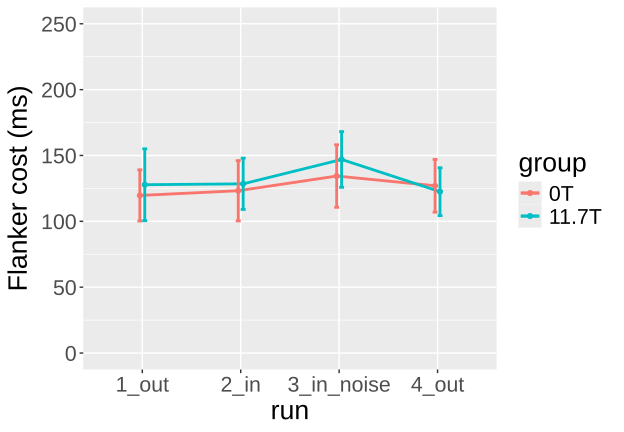

Values plotted in this chart, from the file beside it:
subject_id, run, group, flanker_congruency, mean_rt
1, 1_out, 0T, cong, 420.2
1, 1_out, 0T, incong, 540.4
1, 2_in, 0T, cong, 453.6
1, 2_in, 0T, incong, 537.2
1, 3_in_noise, 0T, cong, 444.4
1, 3_in_noise, 0T, incong, 511.7
1, 4_out, 0T, cong, 392.8
1, 4_out, 0T, incong, 493.2
2, 1_out, 0T, cong, 522.5
2, 1_out, 0T, incong, 647
2, 2_in, 0T, cong, 531.2
2, 2_in, 0T, incong, 662.4
2, 3_in_noise, 0T, cong, 492.9
2, 3_in_noise, 0T, incong, 599.5
2, 4_out, 0T, cong, 468
2, 4_out, 0T, incong, 630.6
3, 1_out, 0T, cong, 461.2
3, 1_out, 0T, incong, 601.2
3, 2_in, 0T, cong, 516.6
3, 2_in, 0T, incong, 677.1
3, 3_in_noise, 0T, cong, 472.2
3, 3_in_noise, 0T, incong, 600
3, 4_out, 0T, cong, 411.4
3, 4_out, 0T, incong, 538.1
4, 1_out, 0T, cong, 567.8
4, 1_out, 0T, incong, 779.7
4, 2_in, 0T, cong, 575.8
4, 2_in, 0T, incong, 854.2
4, 3_in_noise, 0T, cong, 544.6
4, 3_in_noise, 0T, incong, 875.2
4, 4_out, 0T, cong, 471.6
4, 4_out, 0T, incong, 776.7
5, 1_out, 0T, cong, 537
5, 1_out, 0T, incong, 637.7
5, 2_in, 0T, cong, 507.5
5, 2_in, 0T, incong, 614.8
5, 3_in_noise, 0T, cong, 507.9
5, 3_in_noise, 0T, incong, 577.3
5, 4_out, 0T, cong, 492.7
5, 4_out, 0T, incong, 622.1
6, 1_out, 0T, cong, 422.3
6, 1_out, 0T, incong, 517.4
6, 2_in, 0T, cong, 520.3
6, 2_in, 0T, incong, 662.2
6, 3_in_noise, 0T, cong, 486.4
6, 3_in_noise, 0T, incong, 617
6, 4_out, 0T, cong, 451.6
6, 4_out, 0T, incong, 540.9
7, 1_out, 0T, cong, 501.5
7, 1_out, 0T, incong, 654.3
7, 2_in, 0T, cong, 533.4
7, 2_in, 0T, incong, 725.4
7, 3_in_noise, 0T, cong, 527.7
7, 3_in_noise, 0T, incong, 712.5
7, 4_out, 0T, cong, 504.9
7, 4_out, 0T, incong, 636.3
8, 1_out, 0T, cong, 405.2
8, 1_out, 0T, incong, 518.7
8, 2_in, 0T, cong, 457.6
8, 2_in, 0T, incong, 529.2
... 252 more rows
